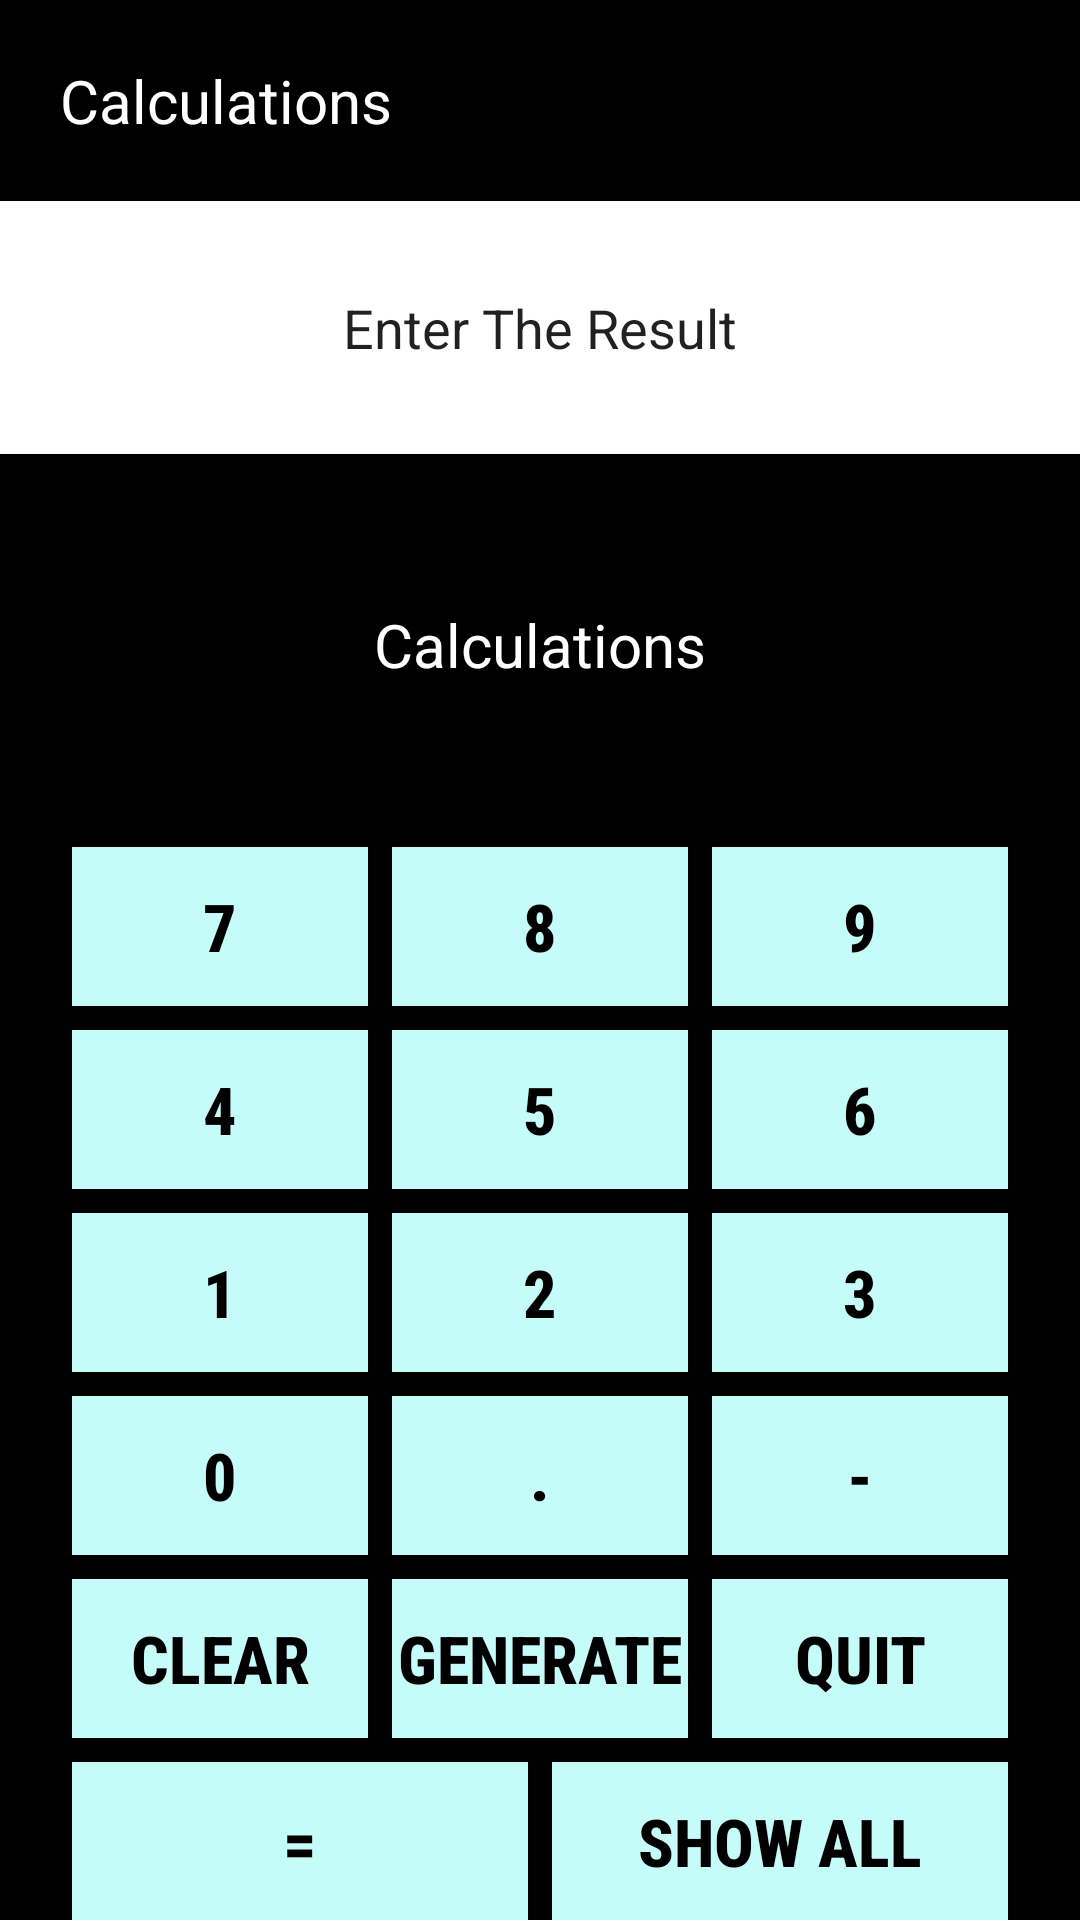

This screen was rendered from an Android layout file. Write that file and the resources it references.
<!-- AndroidManifest.xml: application theme Theme.SimpleCalculatorTest -->
<!-- res/layout/activity_calculator.xml -->
<?xml version="1.0" encoding="utf-8"?>
<LinearLayout xmlns:android="http://schemas.android.com/apk/res/android"
    xmlns:app="http://schemas.android.com/apk/res-auto"
    xmlns:tools="http://schemas.android.com/tools"
    android:layout_width="match_parent"
    android:layout_height="match_parent"
    tools:context=".CalculatorActivity"
    android:orientation="vertical"
    android:background="@color/black"
    >

    <TextView
        android:id="@+id/textViewCalculation"
        android:layout_width="match_parent"
        android:layout_height="wrap_content"
        android:text="Calculations"
        android:textColor="@color/white"
        android:textSize="20sp"
        android:padding="20dp"/>

    <EditText
        android:id="@+id/editTextCalculation"
        android:layout_width="match_parent"
        android:layout_height="wrap_content"
        android:ems="10"
        android:inputType="numberDecimal"
        android:text="Enter The Result"
        android:background="@color/white"
        android:textAlignment="center"
        android:padding="30dp"/>

    <TextView
        android:id="@+id/textViewGeneratedOperation"
        android:layout_width="match_parent"
        android:layout_height="wrap_content"
        android:text="Calculations"
        android:textColor="@color/white"
        android:textSize="20sp"
        android:padding="50dp"
        android:textAlignment="center"
        />

    <LinearLayout
        android:layout_width="match_parent"
        android:layout_height="match_parent"
        android:orientation="vertical">

        <LinearLayout style="@style/CalculatorRow">
            <Button
                android:id="@+id/button7"
                android:text="7"
                style="@style/CalculatorButton"/>

            <Button
                android:id="@+id/button8"
                android:text="8"
                style="@style/CalculatorButton"/>

            <Button
                android:id="@+id/button9"
                android:text="9"
                style="@style/CalculatorButton"/>
        </LinearLayout>

        <LinearLayout style="@style/CalculatorRow">
            <Button
                android:id="@+id/button4"
                android:text="4"
                style="@style/CalculatorButton"/>

            <Button
                android:id="@+id/button5"
                android:text="5"
                style="@style/CalculatorButton"/>

            <Button
                android:id="@+id/button6"
                android:text="6"
                style="@style/CalculatorButton"/>
        </LinearLayout>

        <LinearLayout style="@style/CalculatorRow">
            <Button
                android:id="@+id/button1"
                android:text="1"
                style="@style/CalculatorButton"/>

            <Button
                android:id="@+id/button2"
                android:text="2"
                style="@style/CalculatorButton"/>

            <Button
                android:id="@+id/button3"
                android:text="3"
                style="@style/CalculatorButton"/>
        </LinearLayout>

        <LinearLayout style="@style/CalculatorRow">
            <Button
                android:id="@+id/button0"
                android:text="0"
                style="@style/CalculatorButton"/>

            <Button
                android:id="@+id/buttonDecimal"
                android:text="."
                style="@style/CalculatorButton"/>

            <Button
                android:id="@+id/buttonDash"
                android:text="-"
                style="@style/CalculatorButton"/>
        </LinearLayout>

        <LinearLayout style="@style/CalculatorRow">
            <Button
                android:id="@+id/buttonClear"
                android:text="Clear"
                style="@style/CalculatorButton"/>

            <Button
                android:id="@+id/buttonGenerate"
                android:text="Generate"
                style="@style/CalculatorButton"/>

            <Button
                android:id="@+id/buttonQuit"
                android:text="Quit"
                style="@style/CalculatorButton"/>
        </LinearLayout>

        <LinearLayout style="@style/CalculatorRow">
            <Button
                android:id="@+id/buttonValidate"
                android:text="="
                style="@style/CalculatorButton"/>

            <Button
                android:id="@+id/buttonShowAll"
                android:text="Show All"
                style="@style/CalculatorButton"/>
        </LinearLayout>

        <Space
            android:layout_width="match_parent"
            android:layout_height="match_parent"
            android:layout_weight="40" />
    </LinearLayout>
</LinearLayout>
<!-- resources referenced by this layout -->
<resources>
  <color name="black">#FF000000</color>
  <color name="white">#FFFFFFFF</color>
  <style name="CalculatorButton">
          <item name="android:textSize">22sp</item>
          <item name="android:layout_width">match_parent</item>
          <item name="android:layout_height">match_parent</item>
          <item name="android:layout_marginLeft">4dp</item>
          <item name="android:layout_marginTop">4dp</item>
          <item name="android:layout_marginRight">4dp</item>
          <item name="android:layout_marginBottom">4dp</item>
          <item name="android:textColor">@color/black</item>
          <item name="android:textAlignment">center</item>
          <item name="android:background">@color/cyan</item>
          <item name="backgroundTint">@color/cyan</item>
          <item name="android:layout_weight">1</item>
          <item name="android:fontFamily">sans-serif-condensed-medium</item>
          <item name="android:textStyle">bold</item>
          <item name="android:padding">0dp</item>
      </style>
  <style name="CalculatorRow">
          <item name="android:layout_width">match_parent</item>
          <item name="android:layout_height">70dp</item>
          <item name="android:layout_weight">1</item>
          <item name="android:orientation">horizontal</item>
          <item name="android:paddingLeft">20dp</item>
          <item name="android:paddingRight">20dp</item>
      </style>
  <style name="Theme.SimpleCalculatorTest" parent="Theme.MaterialComponents.DayNight.DarkActionBar">
          
          <item name="colorPrimary">@color/purple_500</item>
          <item name="colorPrimaryVariant">@color/purple_700</item>
          <item name="colorOnPrimary">@color/white</item>
          
          <item name="colorSecondary">@color/teal_200</item>
          <item name="colorSecondaryVariant">@color/teal_700</item>
          <item name="colorOnSecondary">@color/black</item>
          
          <item name="android:statusBarColor" tools:targetApi="l">?attr/colorPrimaryVariant</item>
          
      </style>
  <color name="cyan">#c5fcfa</color>
  <color name="purple_500">#FF6200EE</color>
  <color name="purple_700">#FF3700B3</color>
  <color name="teal_200">#FF03DAC5</color>
  <color name="teal_700">#FF018786</color>
</resources>
